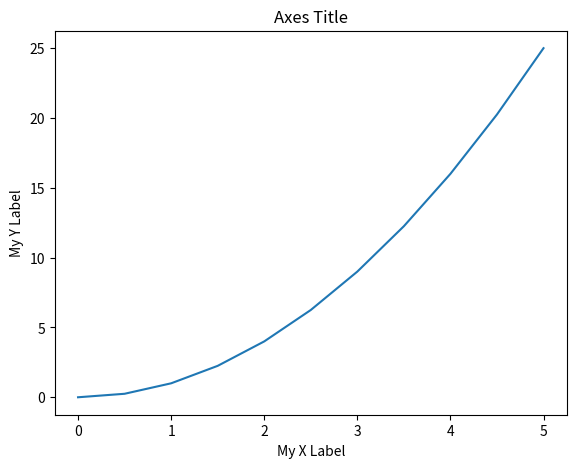
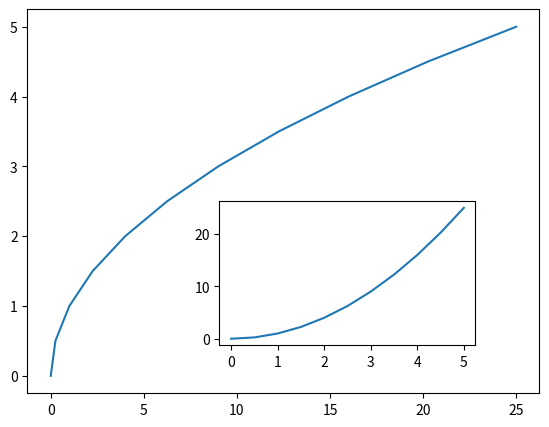

Source code (Python) for these figures, in order:
import matplotlib.pyplot as plt
import numpy as np


"""
plt.show() to show the visual graphs
"""
x = np.linspace(0, 5, 11)
y = x ** 2

"""
Functional Method
"""
# plt.plot(x, y)
# plt.xlabel('X Label')
# plt.ylabel('Y Label')
# plt.title('Title')

"""
OOP Method
plt.figure()
"""

fig = plt.figure()
axes = fig.add_axes([0.1, 0.1, 0.8, 0.8])
axes.plot(x, y)
axes.set_ylabel('My Y Label')
axes.set_xlabel('My X Label')
axes.set_title('Axes Title')

"""
Canvas within canvas 
"""
fig = plt.figure()
axes1 = fig.add_axes([0.1, 0.1, 0.8, 0.8])
axes2 = fig.add_axes([0.4, 0.2, 0.4, 0.3])
axes2.plot(x, y)
axes1.plot(y, x)
plt.show()
